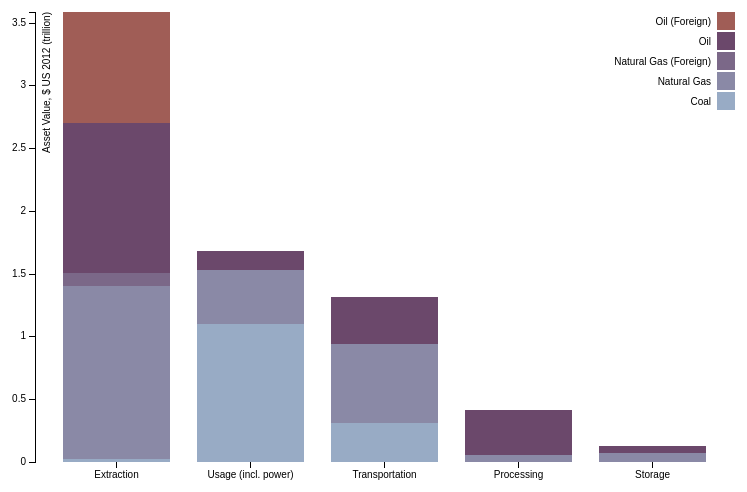
D3 v3 page, settled after 360 driven frames (6 s of simulated time); the page loaded 1 data file(s).



var bars, state;

var margin = {top: 20, right: 20, bottom: 30, left: 40},
    width = 760 - margin.left - margin.right,
    height = 500 - margin.top - margin.bottom;

var x = d3.scale.ordinal()
    .rangeRoundBands([0, width], .2);

var y = d3.scale.linear()
    .rangeRound([height, 0]);

var color = d3.scale.ordinal()
    .range(["#98abc5", "#8a89a6", "#7b6888", "#6b486b", "#a05d56", "#d0743c", "#ff8c00"]);

var xAxis = d3.svg.axis()
    .scale(x)
    .orient("bottom");

var yAxis = d3.svg.axis()
    .scale(y)
    .orient("left")
    .tickFormat(d3.format(".2"));

var svg = d3.select("body").append("svg")
    .attr("width", width + margin.left + margin.right)
    .attr("height", height + margin.top + margin.bottom)
  .append("g")
    .attr("transform", "translate(" + margin.left + "," + margin.top + ")");

var highlight_transition = function highlight_transition(d) {
  

    d3.selectAll("[data-name="+d+"]").style("fill","black")
      .transition();

  
};

d3.csv("data.csv", function(error, data) {
  if (error) throw error;

  color.domain(d3.keys(data[0]).filter(function(key) { return key !== "State"; }));

  data.forEach(function(d) {
    var y0 = 0;
    d.ages = color.domain().map(function(name) { return {name: name, y0: y0, y1: y0 += +d[name]}; });
    d.total = d.ages[d.ages.length - 1].y1;
  });

  data.sort(function(a, b) { return b.total - a.total; });

  x.domain(data.map(function(d) { return d.State; }));
  y.domain([0, d3.max(data, function(d) { return d.total; })]);

  svg.append("g")
      .attr("class", "x axis")
      .attr("transform", "translate(0," + height + ")")
      .call(xAxis);

  svg.append("g")
      .attr("class", "y axis")
      .call(yAxis)
    .append("text")
      .attr("transform", "rotate(-90)")
      .attr("y", 6)
      .attr("dy", ".91em")
      .style("text-anchor", "end")
      .text("Asset Value, $ US 2012 (trillion)");

  state = svg.selectAll(".state")
      .data(data)
    .enter().append("g")
      .attr("class", "g")
      .attr("transform", function(d) { return "translate(" + x(d.State) + ",0)"; });

  bars = state.selectAll("rect")
      .data(function(d) { return d.ages; });

  bars.enter().append("rect")
      .attr("width", x.rangeBand())
      .attr("y", function(d) { return y(d.y1); })
      .attr("height", function(d) { return y(d.y0) - y(d.y1); })
      .attr("class", "bar")
      .attr("data-name", function(d) { return d.name; })
      .style("fill", function(d) { return color(d.name); });

  var legend = svg.selectAll(".legend")
      .data(color.domain().slice().reverse())
    .enter().append("g")
      .attr("class", "legend")
      .attr("transform", function(d, i) { return "translate(0," + i * 20 + ")"; });

  legend.append("rect")
      .attr("x", width - 18)
      .attr("width", 18)
      .attr("height", 18)
      .style("fill", color)
      .on('click', highlight_transition);

  legend.append("text")
      .attr("x", width - 24)
      .attr("y", 9)
      .attr("dy", ".35em")
      .style("text-anchor", "end")
      .text(function(d) { return d; });

});



### data: data.csv, 325 bytes — head not shown